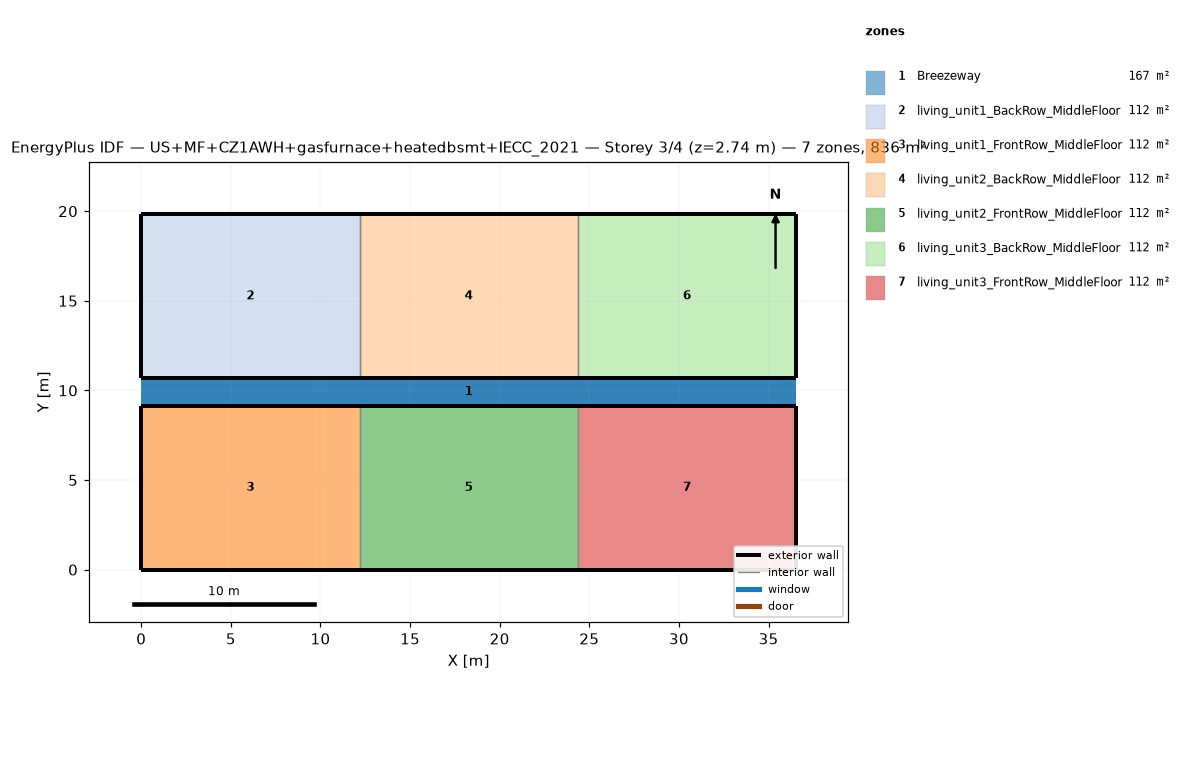
=== STOREY PLAN SPEC (per zone: floor XY polygon, exterior-wall plan segments, windows/doors) ===
zone 1: Breezeway  (167.0 m²)
  floor: (36.54, 9.16) (0.00, 9.16) (0.00, 10.68) (36.54, 10.68)
  floor: (36.54, 9.16) (0.00, 9.16) (0.00, 10.68) (36.54, 10.68)
  floor: (36.54, 9.16) (0.00, 9.16) (0.00, 10.68) (36.54, 10.68)
zone 2: living_unit1_BackRow_MiddleFloor  (111.5 m²)
  floor: (12.18, 10.68) (0.00, 10.68) (0.00, 19.84) (12.18, 19.84)
  exterior wall: (0.00, 10.68) – (12.18, 10.68)  [12.2 m]
  exterior wall: (12.18, 19.84) – (0.00, 19.84)  [12.2 m]
  exterior wall: (0.00, 19.84) – (0.00, 10.68)  [9.2 m]
  interior walls: 1
zone 3: living_unit1_FrontRow_MiddleFloor  (111.5 m²)
  floor: (12.18, 0.00) (0.00, 0.00) (0.00, 9.16) (12.18, 9.16)
  exterior wall: (0.00, 0.00) – (12.18, 0.00)  [12.2 m]
  exterior wall: (12.18, 9.16) – (0.00, 9.16)  [12.2 m]
  exterior wall: (0.00, 9.16) – (0.00, 0.00)  [9.2 m]
  interior walls: 1
zone 4: living_unit2_BackRow_MiddleFloor  (111.5 m²)
  floor: (24.36, 10.68) (12.18, 10.68) (12.18, 19.84) (24.36, 19.84)
  exterior wall: (12.18, 10.68) – (24.36, 10.68)  [12.2 m]
  exterior wall: (24.36, 19.84) – (12.18, 19.84)  [12.2 m]
  interior walls: 2
zone 5: living_unit2_FrontRow_MiddleFloor  (111.5 m²)
  floor: (24.36, 0.00) (12.18, 0.00) (12.18, 9.16) (24.36, 9.16)
  exterior wall: (12.18, 0.00) – (24.36, 0.00)  [12.2 m]
  exterior wall: (24.36, 9.16) – (12.18, 9.16)  [12.2 m]
  interior walls: 2
zone 6: living_unit3_BackRow_MiddleFloor  (111.5 m²)
  floor: (36.54, 10.68) (24.36, 10.68) (24.36, 19.84) (36.54, 19.84)
  exterior wall: (24.36, 10.68) – (36.54, 10.68)  [12.2 m]
  exterior wall: (36.54, 10.68) – (36.54, 19.84)  [9.2 m]
  exterior wall: (36.54, 19.84) – (24.36, 19.84)  [12.2 m]
  interior walls: 1
zone 7: living_unit3_FrontRow_MiddleFloor  (111.5 m²)
  floor: (36.54, 0.00) (24.36, 0.00) (24.36, 9.16) (36.54, 9.16)
  exterior wall: (24.36, 0.00) – (36.54, 0.00)  [12.2 m]
  exterior wall: (36.54, 0.00) – (36.54, 9.16)  [9.2 m]
  exterior wall: (36.54, 9.16) – (24.36, 9.16)  [12.2 m]
  interior walls: 1

=== DERIVED (storey summary) ===
Building: US+MF+CZ1AWH+gasfurnace+heatedbsmt+IECC_2021
Storey: 3 of 4  (floor level z = 2.74 m)
Storey gross floor area: 836.2 m²
Zones on this storey: 7
  - Breezeway: floor 167.0 m²
  - living_unit1_BackRow_MiddleFloor: floor 111.5 m²; exterior wall 33.5 m (86.9 m²); WWR 0.0%
  - living_unit1_FrontRow_MiddleFloor: floor 111.5 m²; exterior wall 33.5 m (86.9 m²); WWR 0.0%
  - living_unit2_BackRow_MiddleFloor: floor 111.5 m²; exterior wall 24.4 m (63.1 m²); WWR 0.0%
  - living_unit2_FrontRow_MiddleFloor: floor 111.5 m²; exterior wall 24.4 m (63.1 m²); WWR 0.0%
  - living_unit3_BackRow_MiddleFloor: floor 111.5 m²; exterior wall 33.5 m (86.9 m²); WWR 0.0%
  - living_unit3_FrontRow_MiddleFloor: floor 111.5 m²; exterior wall 33.5 m (86.9 m²); WWR 0.0%
Zone adjacency (shared interzone walls):
  - living_unit1_BackRow_MiddleFloor ↔ living_unit2_BackRow_MiddleFloor
  - living_unit1_FrontRow_MiddleFloor ↔ living_unit2_FrontRow_MiddleFloor
  - living_unit2_BackRow_MiddleFloor ↔ living_unit3_BackRow_MiddleFloor
  - living_unit2_FrontRow_MiddleFloor ↔ living_unit3_FrontRow_MiddleFloor